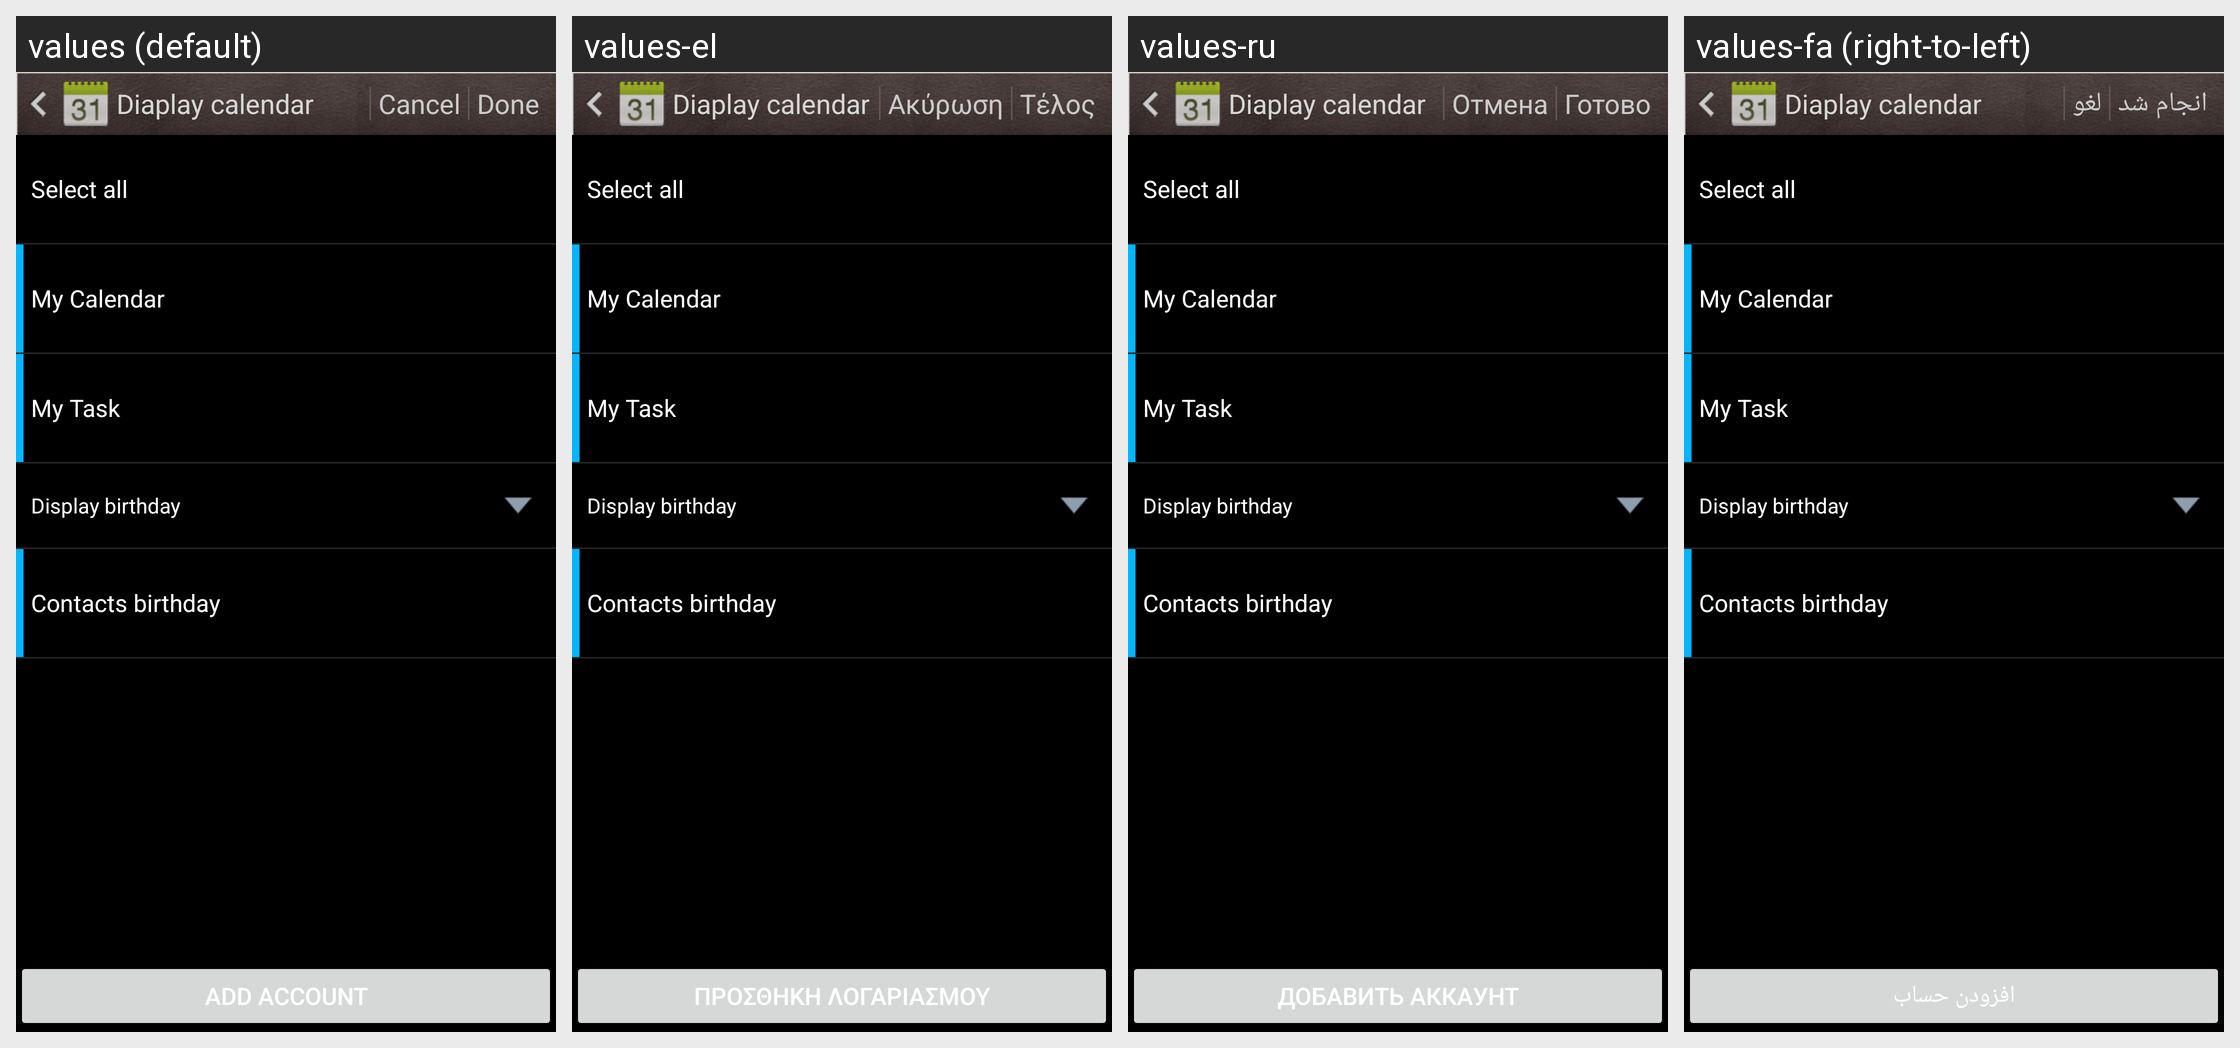

The Android screen above is rendered under several locales of the same app. Produce the string resources it draws, with the default and per-locale values.
Android screen res/layout/display_setting.xml rendered under 4 locales, left to right: values (default), values-el, values-ru, values-fa (right-to-left). Device: Nexus 5 (rendered at 1080×1920; each locale shown at half size, 540×960, under a caption strip naming it); theme Theme.MaterialComponents.DayNight.NoActionBar.
Other locales in the repository, not shown: values-ar, values-bn, values-cs, values-de, values-en-rUS, values-es, values-fr, values-hi, values-hu, values-in, values-it, values-ms, values-nl, values-pt, values-pt-rPT, values-ro, values-th, values-tl, values-tr, values-ur, values-vi, values-zh-rCN, values-zh-rTW.
Strings drawn on this screen, with the default value and each locale's value (text and hints the layout hard-codes, and strings that could not be matched under every locale, appear in the picture but are not listed):

select_all
  values: Select all
  values-el: Select all  [not translated; the default value is used]
  values-ru: Select all  [not translated; the default value is used]
  values-fa: Select all  [not translated; the default value is used]

my_calendar
  values: My Calendar
  values-el: My Calendar  [not translated; the default value is used]
  values-ru: My Calendar  [not translated; the default value is used]
  values-fa: My Calendar  [not translated; the default value is used]

my_task
  values: My Task
  values-el: My Task  [not translated; the default value is used]
  values-ru: My Task  [not translated; the default value is used]
  values-fa: My Task  [not translated; the default value is used]

display_birthday
  values: Display birthday
  values-el: Display birthday  [not translated; the default value is used]
  values-ru: Display birthday  [not translated; the default value is used]
  values-fa: Display birthday  [not translated; the default value is used]

contacts_birthday
  values: Contacts birthday
  values-el: Contacts birthday  [not translated; the default value is used]
  values-ru: Contacts birthday  [not translated; the default value is used]
  values-fa: Contacts birthday  [not translated; the default value is used]

add_account
  values: Add account
  values-el: Προσθήκη λογαριασμού
  values-ru: Добавить аккаунт
  values-fa: افزودن حساب

display_calendar
  values: Diaplay calendar
  values-el: Diaplay calendar  [not translated; the default value is used]
  values-ru: Diaplay calendar  [not translated; the default value is used]
  values-fa: Diaplay calendar  [not translated; the default value is used]

discard_label
  values: Cancel
  values-el: Ακύρωση
  values-ru: Отмена
  values-fa: لغو

save_label
  values: Done
  values-el: Τέλος
  values-ru: Готово
  values-fa: انجام شد
